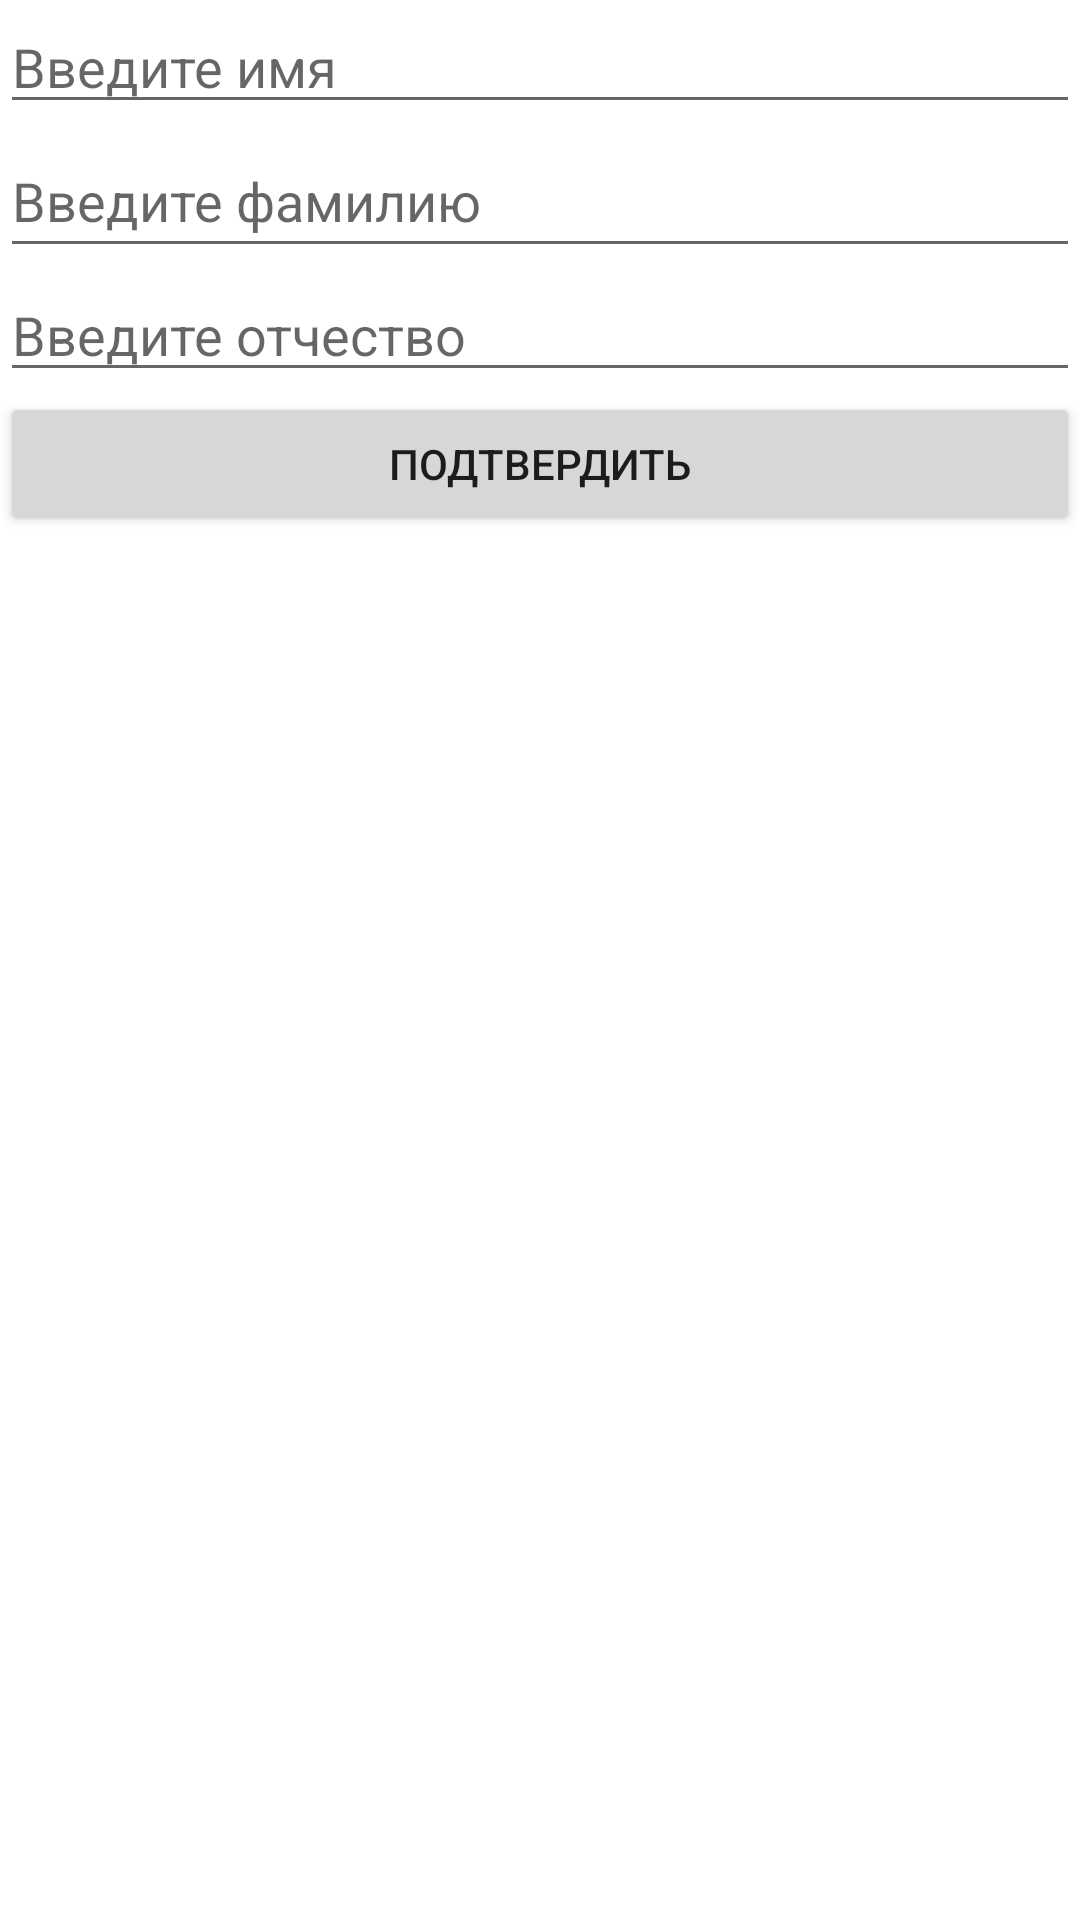

Write the Android layout XML for this screen, with the resource values it uses.
<!-- AndroidManifest.xml: application theme Theme.VolleyLead -->
<!-- res/layout/activity_start_form.xml -->
<?xml version="1.0" encoding="utf-8"?>
<androidx.constraintlayout.widget.ConstraintLayout xmlns:android="http://schemas.android.com/apk/res/android"
    xmlns:app="http://schemas.android.com/apk/res-auto"
    xmlns:tools="http://schemas.android.com/tools"
    android:layout_width="match_parent"
    android:layout_height="match_parent"
    tools:context=".StartForm">

    <EditText
        android:id="@+id/pFname"
        android:layout_width="0dp"
        android:layout_height="wrap_content"
        android:hint="Введите отчество"
        app:layout_constraintEnd_toEndOf="parent"
        app:layout_constraintStart_toStartOf="parent"
        app:layout_constraintTop_toBottomOf="@+id/pSurname" />

    <EditText
        android:id="@+id/pSurname"
        android:layout_width="0dp"
        android:layout_height="wrap_content"
        android:hint="Введите фамилию"
        android:minHeight="48dp"
        app:layout_constraintEnd_toEndOf="parent"
        app:layout_constraintStart_toStartOf="parent"
        app:layout_constraintTop_toBottomOf="@+id/pName" />

    <EditText
        android:id="@+id/pName"
        android:layout_width="0dp"
        android:layout_height="wrap_content"
        android:hint="Введите имя"
        app:layout_constraintLeft_toLeftOf="parent"
        app:layout_constraintRight_toRightOf="parent"
        app:layout_constraintTop_toTopOf="parent" />

    <Button
        android:id="@+id/podtv"
        android:layout_width="0dp"
        android:layout_height="wrap_content"
        android:onClick="nextAct"
        android:text="Подтвердить"
        app:layout_constraintEnd_toEndOf="parent"
        app:layout_constraintStart_toStartOf="parent"
        app:layout_constraintTop_toBottomOf="@+id/pFname" />
</androidx.constraintlayout.widget.ConstraintLayout>
<!-- resources referenced by this layout -->
<resources>
  <style name="Theme.VolleyLead" parent="Theme.MaterialComponents.DayNight.DarkActionBar">
          
          <item name="colorPrimary">@color/purple_500</item>
          <item name="colorPrimaryVariant">@color/purple_700</item>
          <item name="colorOnPrimary">@color/white</item>
          
          <item name="colorSecondary">@color/teal_200</item>
          <item name="colorSecondaryVariant">@color/teal_700</item>
          <item name="colorOnSecondary">@color/black</item>
          
          <item name="android:statusBarColor" tools:targetApi="l">?attr/colorPrimaryVariant</item>
          
      </style>
  <!-- not gathered from this repository: default colours our renderer supplied (Android Studio template values) -->
  <color name="purple_500">#FF6200EE</color>
  <color name="purple_700">#FF3700B3</color>
  <color name="teal_200">#FF03DAC5</color>
  <color name="teal_700">#FF018786</color>
  <color name="black">#FF000000</color>
  <color name="white">#FFFFFFFF</color>
</resources>
